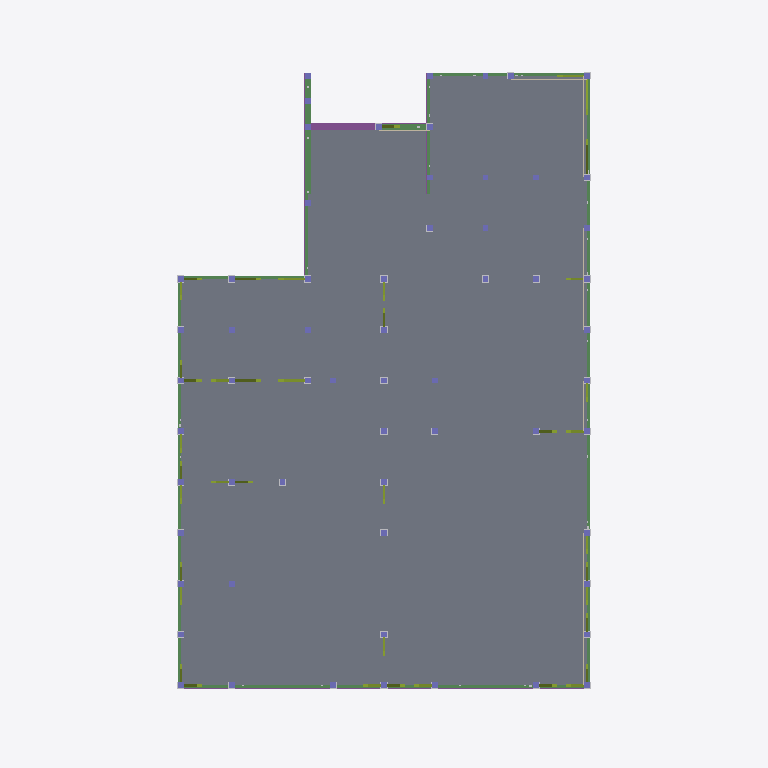
Plan cut of the same IFC building model at storey '設計GL' (level 0.00 m, cut at 1.40 m), seen from above with north up, elements coloured by IFC class: 60 columns (violet), 40 members (olive), 12 beams (green), 9 walls (beige), 8 footings (purple), 2 slabs (grey). Cut surfaces are drawn darker.
Extent 9.0 m × 12.7 m × 8.2 m (x, y, z). Storeys (4): 設計GL at 0.00 m; 1FL at 0.60 m; 2FL at 3.50 m; RFL at 6.30 m. Elements (1012): 484 IfcMechanicalFastener, 156 IfcMember, 138 IfcColumn, 118 IfcBeam, 64 IfcFooting, 31 IfcWall, 21 IfcSlab.

HEADER;
FILE_DESCRIPTION(('ViewDefinition [CoordinationView_V2.0]'),'2;1');
FILE_NAME('\\Mac\\Home\\Downloads\\サンプル1 (住木邸新築工事).ifc','2026-06-11T14:45:25',('h-ikeda'),('42F4'),'GeometryGymIFCcore v25.7.30.0 by Geometry Gym Pt','ホームズ君「構造EX」','None');
FILE_SCHEMA(('IFC2X3'));
ENDSEC;
DATA;
#12=IFCPROJECT('0UDfHMMMf0Nvvt7orQYZ_I',#11,'HomesKZEX',$,$,$,$,(#149),#13);
#7=IFCSITE('22Aa1lSsHFvwTR9FXb70XM',#11,$,$,$,#6,$,$,.ELEMENT.,$,$,$,$,$);
#26=IFCBUILDING('1aVsQ$cN94ovq1_mByI8Lm',#11,$,$,$,#25,$,$,.ELEMENT.,$,$,$);
#31=IFCBUILDINGSTOREY('2BRUMkh393jQhMpPG6RY4D',#11,'設計GL',$,$,#30,$,$,.ELEMENT.,0.0);
#36=IFCBUILDINGSTOREY('3j$lDoxZbEnOiBXm2NuizK',#11,'1FL',$,$,#39,$,$,.ELEMENT.,600.0);
#43=IFCBUILDINGSTOREY('0VHnObXzX4NxrD6roIFapP',#11,'2FL',$,$,#46,$,$,.ELEMENT.,3500.0);
#50=IFCBUILDINGSTOREY('2WGn$i2HbAJPRRwANAka$i',#11,'RFL',$,$,#53,$,$,.ELEMENT.,6300.0);
#16797=IFCSLAB('2_Zl$aaN97EADBk9ORb5Pu',#11,'床版',$,$,#16796,#16791,$,.FLOOR.);
#19072=IFCSLAB('3jd3ctuVX1TQvRTMt6fNqC',#11,'基礎底盤:3',$,$,#19071,#19066,$,.BASESLAB.);
#4438=IFCBEAM('1jE69ip0DEWe68UiPgcr3X',#11,'木梁:土台:19',$,$,#4437,#4432,$);
#3826=IFCBEAM('0h8mixCdn3weXT8AV9thaU',#11,'木梁:土台:5',$,$,#3825,#3820,$);
#3718=IFCBEAM('1v4xPCY1b1x8YbySoiDPAB',#11,'木梁:土台:4',$,$,#3717,#3712,$);
#3862=IFCBEAM('3H6ocyVmXBa9A85_AtKgFT',#11,'木梁:土台:5',$,$,#3861,#3856,$);
#17005=IFCFOOTING('2p3RAZA0f8FA_94JIQLSCp',#11,'基礎梁:3',$,$,#17004,#16999,$,.FOOTING_BEAM.);
#3682=IFCBEAM('2xMQ0nWlX5hAKWkJ7CF5oa',#11,'木梁:土台:3',$,$,#3681,#3676,$);
#3646=IFCBEAM('1vGq_gvdb6YOl1go$ROP4w',#11,'木梁:土台:3',$,$,#3645,#3640,$);
#3898=IFCBEAM('2FMIV5HkH04e7sAfvq9BAl',#11,'木梁:土台:6',$,$,#3897,#3892,$);
#4222=IFCBEAM('1zdphzUIr0AODpTXbRcQ4l',#11,'木梁:土台:13',$,$,#4221,#4216,$);
#3754=IFCBEAM('2vBM6v7_fBwfpQ3NWspjMG',#11,'木梁:土台:4',$,$,#3753,#3748,$);
#3970=IFCBEAM('0FCpQgj9vEgvoTqFGWcj5V',#11,'木梁:土台:8',$,$,#3969,#3964,$);
#3790=IFCBEAM('1XhdIYPHLBqB3nabc1DGvh',#11,'木梁:土台:5',$,$,#3789,#3784,$);
#3574=IFCBEAM('2ZUZNtZHn7Ehg0Nq92d6H4',#11,'木梁:土台:1',$,$,#3573,#3567,$);
#17623=IFCFOOTING('3y0eL8Hkb87BeOwwRZSC7s',#11,'基礎梁:16',$,$,#17622,#17617,$,.FOOTING_BEAM.);
#17690=IFCFOOTING('1jOB9hyrz95gbeQeu2Qogs',#11,'基礎梁:17',$,$,#17689,#17684,$,.FOOTING_BEAM.);
#15827=IFCWALL('27HZkwIrP7WB2zSxgp$9me',#11,'面材:1_1_35',$,'STANDARD',#15826,#15821,$);
#14467=IFCMEMBER('31OihEaNDEyQ9MP8IaIeOL',#11,'筋かいダブル:1FL_26',$,$,#14466,#14461,$);
#14429=IFCMEMBER('1Yb3xBTmT2Mu4EoJtI2rOl',#11,'筋かいダブル:1FL_26',$,$,#14428,#14423,$);
#15491=IFCWALL('3MAo9TxxnEyxDyM_d2cFLV',#11,'面材:1_0_3',$,'STANDARD',#15490,#15485,$);
#18092=IFCFOOTING('3C1qXS_Sv63RwtZ2FUMNRX',#11,'基礎梁:23',$,$,#18091,#18086,$,.FOOTING_BEAM.);
#18159=IFCFOOTING('0Ni_W6xlDCRxEqgpvQ6kfM',#11,'基礎梁:24',$,$,#18158,#18153,$,.FOOTING_BEAM.);
#13821=IFCMEMBER('2tpkqc$CPFZ9rWULGWmUSO',#11,'筋かいダブル:1FL_18',$,$,#13820,#13815,$);
#13859=IFCMEMBER('1j6U7PAzz5ZRJOFSDGJ7AW',#11,'筋かいダブル:1FL_18',$,$,#13858,#13853,$);
#13403=IFCMEMBER('29uDtjsVv8N92LTPbOpLY7',#11,'筋かい:1FL_7',$,$,#13402,#13397,$);
#13783=IFCMEMBER('2$S4rh$2z20OmP7FEC5rr1',#11,'筋かい:1FL_17',$,$,#13782,#13777,$);
#13897=IFCMEMBER('3iZOL6DoLD1Q7xtHBCtn$Z',#11,'筋かいダブル:1FL_19',$,$,#13896,#13891,$);
#14201=IFCMEMBER('3dN8J1B457q8jtikWUwIis',#11,'筋かいダブル:1FL_23',$,$,#14200,#14195,$);
#14125=IFCMEMBER('29Rtel48f7VOKMiyO67V5o',#11,'筋かいダブル:1FL_22',$,$,#14124,#14119,$);
#14239=IFCMEMBER('2nAHnNvhfCRfM36ztcSot3',#11,'筋かいダブル:1FL_23',$,$,#14238,#14233,$);
#14353=IFCMEMBER('3z$bB901D0hPO2Hr88aroe',#11,'筋かいダブル:1FL_25',$,$,#14352,#14347,$);
#14391=IFCMEMBER('2maEyx2EzCAxqtJb$0ACw_',#11,'筋かいダブル:1FL_25',$,$,#14390,#14385,$);
#14619=IFCMEMBER('3NRaHtBo95A8uAfB3wWIPj',#11,'筋かいダブル:1FL_28',$,$,#14618,#14613,$);
#14657=IFCMEMBER('0ZWHe2BBb338rJQwH6cCfC',#11,'筋かい:1FL_29',$,$,#14656,#14651,$);
#18025=IFCFOOTING('0z0gmV2R555QZ$tF4Oqzl3',#11,'基礎梁:22',$,$,#18024,#18019,$,.FOOTING_BEAM.);
#13213=IFCMEMBER('2LBBR0d7v1yPMp4trufKxd',#11,'筋かい:1FL_2',$,$,#13212,#13207,$);
#13935=IFCMEMBER('1kSzCld4D1eQBxadsnVuHz',#11,'筋かいダブル:1FL_19',$,$,#13934,#13929,$);
#14163=IFCMEMBER('3Q2tu_BnT1rgMAnPMrSmFR',#11,'筋かいダブル:1FL_22',$,$,#14162,#14157,$);
#14581=IFCMEMBER('2u5870jpf2dwAoMa7rTTzk',#11,'筋かいダブル:1FL_28',$,$,#14580,#14575,$);
#15533=IFCWALL('1SMuxJewT6mxaqRhnHhPw3',#11,'面材:1_0_5',$,'STANDARD',#15532,#15527,$);
#15869=IFCWALL('1TIryMkLrFNO$uT2v1Ig_X',#11,'面材:1_1_37',$,'STANDARD',#15868,#15863,$);
#15911=IFCWALL('1hgtrO4855ngEoUh1MYM94',#11,'面材:1_1_38',$,'STANDARD',#15910,#15905,$);
#15995=IFCWALL('2PeOjtLdb75hgpLMeQD1Cr',#11,'面材:1_1_42',$,'STANDARD',#15994,#15989,$);
#16079=IFCWALL('3jn6SAvWf0luAU6o1BiSCh',#11,'面材:1_1_44',$,'STANDARD',#16078,#16073,$);
#15953=IFCWALL('3ZEFIrln1EGwBz695Obmv6',#11,'面材:1_1_40',$,'STANDARD',#15952,#15947,$);
#16037=IFCWALL('0O_91A_9HE79bkN$$lzyLh',#11,'面材:1_1_43',$,'STANDARD',#16036,#16031,$);
#18405=IFCFOOTING('1PmEGuFO5Cox4qYufeXno0',#11,'基礎梁:30',$,$,#18404,#18399,$,.FOOTING_BEAM.);
#18338=IFCFOOTING('1uGmfEbVj2LxduVLS_mfSu',#11,'基礎梁:29',$,$,#18337,#18332,$,.FOOTING_BEAM.);
#13175=IFCMEMBER('00N1Z2JAjAvfw8ZdRBshVG',#11,'筋かい:1FL_1',$,$,#13174,#13169,$);
#13251=IFCMEMBER('1W5VBqbJr5hAQfMsnm$NMU',#11,'筋かい:1FL_3',$,$,#13250,#13245,$);
#13327=IFCMEMBER('18DoNePmvEJvgEgpPTSYi3',#11,'筋かい:1FL_5',$,$,#13326,#13321,$);
#13555=IFCMEMBER('06ObpoHyL1yv6GN_Nbm$tt',#11,'筋かい:1FL_11',$,$,#13554,#13549,$);
#13593=IFCMEMBER('05o$nYxP93nxINTnZVe5Vx',#11,'筋かい:1FL_12',$,$,#13592,#13587,$);
#14011=IFCMEMBER('3YeSp0EwT8GwPW8iVkWAdl',#11,'筋かいダブル:1FL_20',$,$,#14010,#14005,$);
#14087=IFCMEMBER('0mhFDmkvzB4ffUDAPzJgCn',#11,'筋かいダブル:1FL_21',$,$,#14086,#14081,$);
#14277=IFCMEMBER('26Htd96MLB6BlqSd1slpLx',#11,'筋かいダブル:1FL_24',$,$,#14276,#14271,$);
#14543=IFCMEMBER('2sShSA2h1C7gMkeyW5KELp',#11,'筋かいダブル:1FL_27',$,$,#14542,#14537,$);
#14505=IFCMEMBER('0eWGnHOWj8qx_4j8IYL2tG',#11,'筋かいダブル:1FL_27',$,$,#14504,#14499,$);
#370=IFCCOLUMN('1G3FAHjQn8rBJuGC3q0J1u',#11,'柱:1_1',$,$,#369,#366,'1_1');
#403=IFCCOLUMN('1a54Mg8Sn6JvlkBzI91B6H',#11,'柱:1_2',$,$,#402,#399,'1_2');
#502=IFCCOLUMN('1CtacxQSD5O8Kr7ow2kvcF',#11,'柱:1_5',$,$,#501,#498,'1_5');
#469=IFCCOLUMN('1yrPR4zD9BERHFkeHYZnwL',#11,'柱:1_4',$,$,#468,#465,'1_4');
#566=IFCCOLUMN('1v4gTRPWzFo9jbq2c1fAV8',#11,'柱:1_7',$,$,#565,#562,'1_7');
#533=IFCCOLUMN('0_NWKxrEz4Le2ln1xQs7Jx',#11,'柱:1_6',$,$,#532,#529,'1_6');
#632=IFCCOLUMN('3g5GuO8pnEuAiQZnwQgTsU',#11,'柱:1_9',$,$,#631,#628,'1_9');
#599=IFCCOLUMN('2ojogfsvPEvPKrz7fN36fy',#11,'柱:1_8',$,$,#598,#595,'1_8');
#795=IFCCOLUMN('1ltyWYT5P95gtRuYPkhsyo',#11,'柱:1_14',$,$,#794,#791,'1_14');
#828=IFCCOLUMN('0KV_0b$xnFEvIb5DPfEhx3',#11,'柱:1_15',$,$,#827,#824,'1_15');
#927=IFCCOLUMN('1b1damtrT7zPXUjEGBHZTI',#11,'柱:1_18',$,$,#926,#923,'1_18');
#894=IFCCOLUMN('2aAlDCeaT3SuxYhvWfO_BB',#11,'柱:1_17',$,$,#893,#890,'1_17');
#993=IFCCOLUMN('3CNz54nP51je5_xSpbmIxs',#11,'柱:1_20',$,$,#992,#989,'1_20');
#960=IFCCOLUMN('2yzCwVkVP8F9Vx5WFaf_sK',#11,'柱:1_19',$,$,#959,#956,'1_19');
#1026=IFCCOLUMN('0nljaDWgzFCfwB$l1KjnmC',#11,'柱:1_21',$,$,#1025,#1022,'1_21');
#1125=IFCCOLUMN('1JJ1cge8P3gx0yZsdouNMA',#11,'柱:1_24',$,$,#1124,#1121,'1_24');
#1092=IFCCOLUMN('3Az7uC2CnFugE_dBts44qe',#11,'柱:1_23',$,$,#1091,#1088,'1_23');
#1191=IFCCOLUMN('3JN8fU2iH30ww1gfnPZPrJ',#11,'柱:1_26',$,$,#1190,#1187,'1_26');
#1158=IFCCOLUMN('0qw1wWqnr90Q0Sl0sDtJMS',#11,'柱:1_25',$,$,#1157,#1154,'1_25');
#1257=IFCCOLUMN('0iIvl$jTXDWhjmMFP$khWs',#11,'柱:1_28',$,$,#1256,#1253,'1_28');
#1224=IFCCOLUMN('2pPBZwR8v3$eKinesnjbY7',#11,'柱:1_27',$,$,#1223,#1220,'1_27');
#1290=IFCCOLUMN('1AZGbjU5LBj8VBo8hIKsAz',#11,'柱:1_29',$,$,#1289,#1286,'1_29');
#1554=IFCCOLUMN('30PtkIk1jFMhz8dzTXDWsk',#11,'柱:1_37',$,$,#1553,#1550,'1_37');
#1620=IFCCOLUMN('1ew5ub6GPFmfoutm9Y_hte',#11,'柱:1_39',$,$,#1619,#1616,'1_39');
#1587=IFCCOLUMN('2_AH9QT0vDfOkeWUrMUV9u',#11,'柱:1_38',$,$,#1586,#1583,'1_38');
#1686=IFCCOLUMN('2khUiAYVfAhhv6snZ5Jw$1',#11,'柱:1_41',$,$,#1685,#1682,'1_41');
#1653=IFCCOLUMN('0SgaqCEK556xhHSxXpk1GA',#11,'柱:1_40',$,$,#1652,#1649,'1_40');
#1752=IFCCOLUMN('2yWlOEaknCKQ9DmaZEdcHy',#11,'柱:1_43',$,$,#1751,#1748,'1_43');
#1719=IFCCOLUMN('36a8gSy$zDl89x0fnlOwCz',#11,'柱:1_42',$,$,#1718,#1715,'1_42');
#1818=IFCCOLUMN('3vLUR9BnXEG9lQcjjsvikg',#11,'柱:1_45',$,$,#1817,#1814,'1_45');
#1884=IFCCOLUMN('1LHRWDHIn3Q8GsO2Gjwee6',#11,'柱:1_47',$,$,#1883,#1880,'1_47');
#1851=IFCCOLUMN('1sBXtJXXDCaudcgjLohInw',#11,'柱:1_46',$,$,#1850,#1847,'1_46');
#1950=IFCCOLUMN('2kntg$s_rFfPwvUfSyOxHq',#11,'柱:1_49',$,$,#1949,#1946,'1_49');
#1917=IFCCOLUMN('3LDvUUHMH1NhwJJt5JdlpR',#11,'柱:1_48',$,$,#1916,#1913,'1_48');
#2016=IFCCOLUMN('2cLCe6xmz6iwgeRxB_z7t2',#11,'柱:1_51',$,$,#2015,#2012,'1_51');
#1983=IFCCOLUMN('1$xaNc2pv3SgvIv2ykrP0V',#11,'柱:1_50',$,$,#1982,#1979,'1_50');
#2148=IFCCOLUMN('1HSAe9hhP7jPTZ1DYNY1uD',#11,'柱:1_55',$,$,#2147,#2144,'1_55');
#2181=IFCCOLUMN('2xAE92umvBMeI4U8GBB$Oc',#11,'柱:1_56',$,$,#2180,#2177,'1_56');
#2214=IFCCOLUMN('3QbZlUcWn1Ivi98EF_wjYo',#11,'柱:1_57',$,$,#2213,#2210,'1_57');
#2247=IFCCOLUMN('2SJvJUwQ5EcByP2o7WyZ5z',#11,'柱:1_58',$,$,#2246,#2243,'1_58');
#2280=IFCCOLUMN('1zxyUcSLf68uvgrjEzkwfA',#11,'柱:1_59',$,$,#2279,#2276,'1_59');
#2313=IFCCOLUMN('0hnSnzA8z6hO7acW3Ayflr',#11,'柱:1_60',$,$,#2312,#2309,'1_60');
#2346=IFCCOLUMN('35XY5mA9LBuxdG59Qyszsl',#11,'柱:1_61',$,$,#2345,#2342,'1_61');
#13365=IFCMEMBER('1AsEl8Yyb2RgnZUyYu1UoD',#11,'筋かい:1FL_6',$,$,#13364,#13359,$);
#13441=IFCMEMBER('0CFDWciVjDPR_aGYim1sAT',#11,'筋かい:1FL_8',$,$,#13440,#13435,$);
#13479=IFCMEMBER('3BSthbD9PBh931r9xSlCZc',#11,'筋かい:1FL_9',$,$,#13478,#13473,$);
#13517=IFCMEMBER('18J_NLWQf6wuJDX92zkg0t',#11,'筋かい:1FL_10',$,$,#13516,#13511,$);
#13631=IFCMEMBER('0CrUllU2XBYQOYzHUVcI_$',#11,'筋かい:1FL_13',$,$,#13630,#13625,$);
#13669=IFCMEMBER('2vBAruitP04PwVttMr96XL',#11,'筋かい:1FL_14',$,$,#13668,#13663,$);
#13707=IFCMEMBER('18qm473p50JgfZiCJ7a5vC',#11,'筋かい:1FL_15',$,$,#13706,#13701,$);
#13745=IFCMEMBER('0JVs5LSDb1mgr$LsXQZ6BA',#11,'筋かい:1FL_16',$,$,#13744,#13739,$);
#13973=IFCMEMBER('0loXpVZ2vBaQQllQ0xlrj4',#11,'筋かいダブル:1FL_20',$,$,#13972,#13967,$);
#14049=IFCMEMBER('2Am3yfRnPD8BcqO9rKJnBs',#11,'筋かいダブル:1FL_21',$,$,#14048,#14043,$);
#14315=IFCMEMBER('2AoN6Ksh9ExfIysPGEbuje',#11,'筋かいダブル:1FL_24',$,$,#14314,#14309,$);
#13289=IFCMEMBER('1c_vcrYfP7aQ7mKxVAby$a',#11,'筋かい:1FL_4',$,$,#13288,#13283,$);
#436=IFCCOLUMN('3wcLLoUgHCvOlgns3NScAm',#11,'柱:1_3',$,$,#435,#432,'1_3');
#663=IFCCOLUMN('0SYITMb3rCJQv2unJffzO9',#11,'柱:1_10',$,$,#662,#659,'1_10');
#762=IFCCOLUMN('3wiwpo_1T5ffw3dYYopuVf',#11,'柱:1_13',$,$,#761,#758,'1_13');
#729=IFCCOLUMN('10ua9cujP3JQKsr9cb46$s',#11,'柱:1_12',$,$,#728,#725,'1_12');
#861=IFCCOLUMN('0ZHohqk6vClxRkVi0OQPSj',#11,'柱:1_16',$,$,#860,#857,'1_16');
#1059=IFCCOLUMN('2nDgl9EKT4CwUOoWFFIGI5',#11,'柱:1_22',$,$,#1058,#1055,'1_22');
#1323=IFCCOLUMN('24Z3jRR$r0O9Dm2u0Y3ro$',#11,'柱:1_30',$,$,#1322,#1319,'1_30');
#1356=IFCCOLUMN('3x3Pb7lOfCIwkqUxyoERl6',#11,'柱:1_31',$,$,#1355,#1352,'1_31');
#1389=IFCCOLUMN('0rTGtizWL2uvJ7$Qf07CtR',#11,'柱:1_32',$,$,#1388,#1385,'1_32');
#1422=IFCCOLUMN('3LsSmA6719SAX1_YDh5qk5',#11,'柱:1_33',$,$,#1421,#1418,'1_33');
#1488=IFCCOLUMN('016fesloH57eytd88KrtNh',#11,'柱:1_35',$,$,#1487,#1484,'1_35');
#1455=IFCCOLUMN('0pj1CKyT1EfvV$4Lzrvw4t',#11,'柱:1_34',$,$,#1454,#1451,'1_34');
#1521=IFCCOLUMN('08JAT_rWD4PfGyZ2qa21fH',#11,'柱:1_36',$,$,#1520,#1517,'1_36');
#1785=IFCCOLUMN('2KmGHxTuTAiQLfao5ON94C',#11,'柱:1_44',$,$,#1784,#1781,'1_44');
#2049=IFCCOLUMN('1T9TwZUNj9p8ZZypTTyxH7',#11,'柱:1_52',$,$,#2048,#2045,'1_52');
#2082=IFCCOLUMN('2UQQiK$HLEgu68Hg1$$eHA',#11,'柱:1_53',$,$,#2081,#2078,'1_53');
#2115=IFCCOLUMN('2qwHzpzADFFg$7Y2Iqnm_g',#11,'柱:1_54',$,$,#2114,#2111,'1_54');
ENDSEC;
